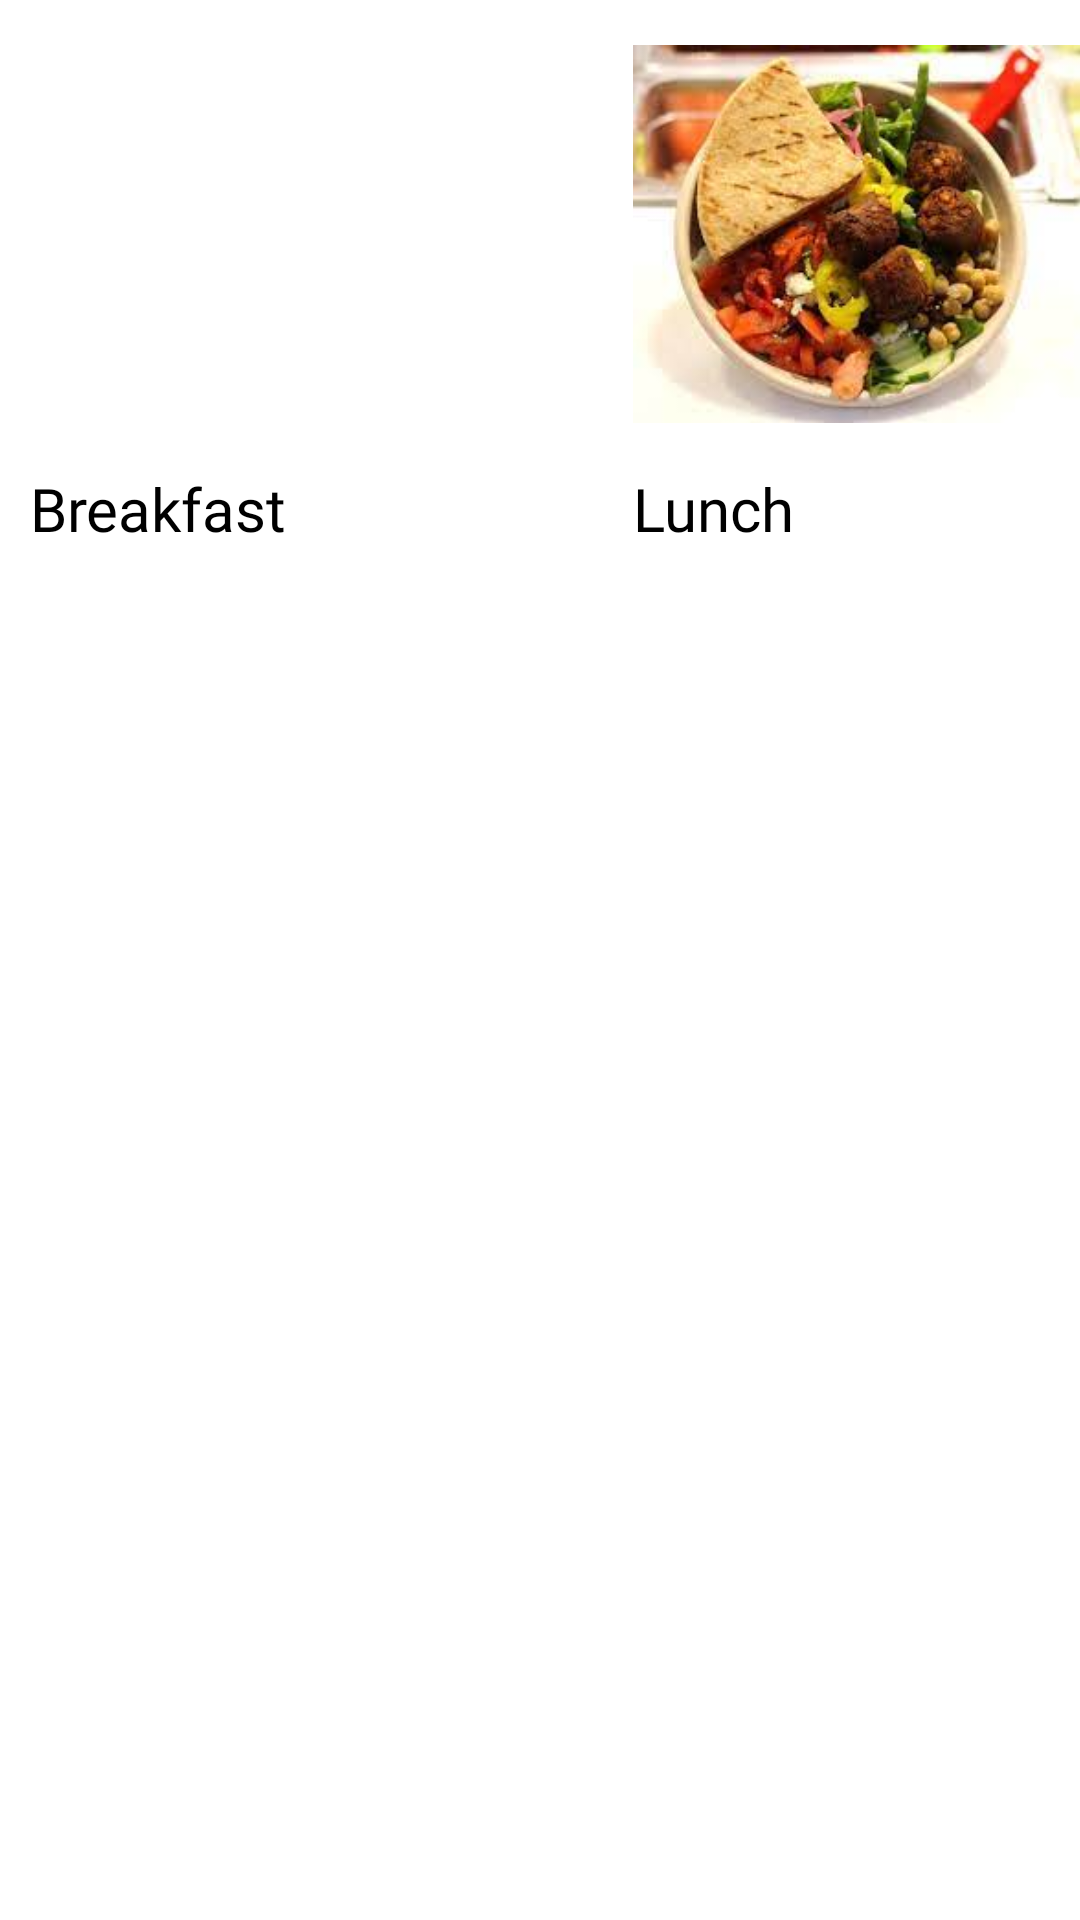

Layout XML and referenced resources for this Android screen:
<!-- AndroidManifest.xml: application theme Theme.Practiceproject -->
<!-- res/layout/fragment_blank12.xml -->
<?xml version="1.0" encoding="utf-8"?>
<FrameLayout xmlns:android="http://schemas.android.com/apk/res/android"
    xmlns:app="http://schemas.android.com/apk/res-auto"
    xmlns:tools="http://schemas.android.com/tools"
    android:id="@+id/blankfrag12"
    android:layout_width="wrap_content"
    android:layout_height="wrap_content"
    tools:context=".BlankFragment12">

    <LinearLayout
        android:layout_width="match_parent"
        android:layout_height="match_parent"
        android:orientation="vertical">

        <LinearLayout
            android:layout_width="match_parent"
            android:layout_height="match_parent"
            android:layout_marginLeft="10dp"
            android:orientation="horizontal">

            <LinearLayout
                android:layout_width="wrap_content"
                android:layout_height="wrap_content"
                android:layout_weight="1"
                android:orientation="vertical">

                <ImageView
                    android:id="@+id/imageView15"
                    android:layout_width="150dp"
                    android:layout_height="156dp"
                    android:layout_weight="1"
                    app:srcCompat="@drawable/breakfast" />

                <TextView
                    android:id="@+id/textView9"
                    android:layout_width="match_parent"
                    android:layout_height="wrap_content"
                    android:layout_weight="1"
                    android:fontFamily="@font/roboto"
                    android:text="Breakfast"
                    android:textColor="#000000"
                    android:textSize="20sp" />
            </LinearLayout>

            <LinearLayout
                android:id="@+id/fragmentblank12"
                android:layout_width="143dp"
                android:layout_height="wrap_content"
                android:layout_marginLeft="45dp"
                android:layout_weight="1"
                android:orientation="vertical">

                <ImageView
                    android:id="@+id/imageView14"
                    android:layout_width="150dp"
                    android:layout_height="156dp"
                    android:layout_marginRight="10dp"
                    android:layout_weight="1"
                    app:srcCompat="@drawable/lunch" />

                <TextView
                    android:id="@+id/textView10"
                    android:layout_width="match_parent"
                    android:layout_height="wrap_content"
                    android:layout_weight="1"
                    android:fontFamily="@font/roboto"
                    android:text="Lunch"
                    android:textColor="#000000"
                    android:textSize="20sp" />
            </LinearLayout>
        </LinearLayout>
    </LinearLayout>

</FrameLayout>
<!-- resources referenced by this layout -->
<resources>
  <!-- drawable lunch: jpg bitmap (drawable, 9732 bytes) -->
  <style name="Theme.Practiceproject" parent="Theme.MaterialComponents.DayNight.DarkActionBar">
          
          <item name="colorPrimary">@color/purple_500</item>
          <item name="colorPrimaryVariant">@color/purple_700</item>
          <item name="colorOnPrimary">@color/white</item>
          
          <item name="colorSecondary">@color/teal_200</item>
          <item name="colorSecondaryVariant">@color/teal_700</item>
          <item name="colorOnSecondary">@color/black</item>
          
          <item name="android:statusBarColor" tools:targetApi="l">?attr/colorPrimaryVariant</item>
          
      </style>
  <!-- not gathered from this repository: default colours our renderer supplied (Android Studio template values) -->
  <color name="purple_500">#FF6200EE</color>
  <color name="purple_700">#FF3700B3</color>
  <color name="teal_200">#FF03DAC5</color>
  <color name="teal_700">#FF018786</color>
  <color name="black">#FF000000</color>
  <color name="white">#FFFFFFFF</color>
</resources>
